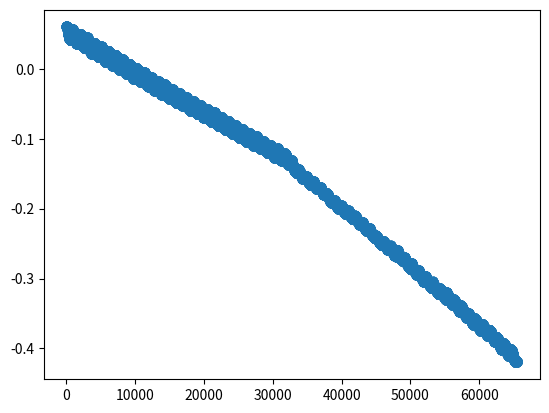

Reproduce this figure in Python.
import numpy as np

class RepresentationBase():
    def __init__(self):
        self.POINT_CLOUD_PARAMS = None
        self.VOXEL_PARAMS = None
        self.RAY_PARAMS = None
    
    def voxel_params(self):
        RANGE = {'x': [0, 51.2], 'y': [-25.6, 25.6],'z':[-2.0, 4.4]}
        DIMS = {'H': 32, 'W': 256, 'D': 256}
        GRID_SIZE = 0.2

        FIDX = np.arange(DIMS['H']*DIMS['W']*DIMS['D']).reshape(DIMS['W'],DIMS['H'],DIMS['D'])
        FIDX = np.moveaxis(FIDX, [0,1,2], [0,2,1]).reshape(-1)

        IDX = self.func_voxel_fidx_to_xyzidx(FIDX, voxel_dims=DIMS, return_dict=True)

        CENTER_XYZ = self.func_voxel_idx_to_center(IDX, RANGE, GRID_SIZE)

        return {'RANGE': RANGE, 'DIMS': DIMS, 'GRID_SIZE': GRID_SIZE, 'FIDX': FIDX, 'IDX': IDX, 'CENTER': CENTER_XYZ}

    def func_voxel_fidx_to_xyzidx(self, fidx, voxel_dims=None, return_dict=False):
        if voxel_dims is None and self.VOXEL_PARAMS is not None:
            tmp, yidx = np.divmod(fidx, self.VOXEL_PARAMS['DIMS']['W'])
            xidx, zidx = np.divmod(tmp, self.VOXEL_PARAMS['DIMS']['H'])
        else:
            tmp, yidx = np.divmod(fidx, voxel_dims['W'])
            xidx, zidx = np.divmod(tmp, voxel_dims['H'])
        
        if return_dict:
            return {'x': xidx, 'y': yidx, 'z': zidx}
        else:
            return xidx, yidx, zidx

    def func_voxel_xyzidx_to_fidx(self, xidx, yidx, zidx, voxel_dims=None):
        if voxel_dims is None and self.VOXEL_PARAMS is not None:
            return np.int64(yidx + self.VOXEL_PARAMS['DIMS']['W']*(zidx + self.VOXEL_PARAMS['DIMS']['H'] * xidx))
        else:
            return np.int64(yidx + voxel_dims['W']*(zidx + voxel_dims['H'] * xidx))
    
    def func_voxel_idx_to_fidx(self, IDX, voxel_dims=None):
        if voxel_dims is None and self.VOXEL_PARAMS is not None:
            return np.int64(IDX['y'] + self.VOXEL_PARAMS['DIMS']['W']*(IDX['z'] + self.VOXEL_PARAMS['DIMS']['H'] * IDX['x']))
        else:
            return np.int64(IDX['y'] + voxel_dims['W']*(IDX['z'] + voxel_dims['H'] * IDX['x']))
    
    def func_voxel_idx_to_center(self, IDX, RANGE=None, GRID_SIZE=None):
        if (RANGE is None or GRID_SIZE is None) and self.VOXEL_PARAMS is not None:
            return np.concatenate((
                ((IDX['x']+0.5)*self.VOXEL_PARAMS['GRID_SIZE'] + self.VOXEL_PARAMS['RANGE']['x'][0]).reshape(-1,1),
                ((IDX['y']+0.5)*self.VOXEL_PARAMS['GRID_SIZE'] + self.VOXEL_PARAMS['RANGE']['y'][0]).reshape(-1,1),
                ((IDX['z']+0.5)*self.VOXEL_PARAMS['GRID_SIZE'] + self.VOXEL_PARAMS['RANGE']['z'][0]).reshape(-1,1)
            ), axis=1)
        else:
            return np.concatenate((
                ((IDX['x']+0.5)*GRID_SIZE + RANGE['x'][0]).reshape(-1,1),
                ((IDX['y']+0.5)*GRID_SIZE + RANGE['y'][0]).reshape(-1,1),
                ((IDX['z']+0.5)*GRID_SIZE + RANGE['z'][0]).reshape(-1,1)
            ), axis=1)

    def ray_params(self):
        RANGE = {'h': [-0.4*np.pi, 0.4*np.pi], 'v': None}
        DIMS = {'h': 1024, 'v':64}
        GRID_SIZE = (RANGE['h'][1] - RANGE['h'][0]) / DIMS['h']

        FIDX = np.arange(DIMS['h'] * DIMS['v'])

        inv_layer, horz_idx = np.divmod(FIDX, 1024)
        IDX = {'h': horz_idx, 'v': inv_layer}

        horz_ang = self.func_horz_idx_to_angle(horz_idx, RANGE, GRID_SIZE)
        vert_ang = self.init_vertical_angle(RANGE, GRID_SIZE)
        ANG = {'h': horz_ang, 'v': vert_ang}
        RAY = self.func_angle_to_ray(ANG)
        return {'RANGE': RANGE, 'DIMS': DIMS, 'GRID_SIZE': GRID_SIZE, 'FIDX': FIDX, 'IDX': IDX, 'ANGLE': ANG, 'RAY': RAY}

    def func_horz_idx_to_angle(self, horz_idx, RANGE=None, GRID_SIZE=None):
        if (RANGE is None or GRID_SIZE is None) and self.RAY_PARAMS is not None:
            return (horz_idx + 0.5) * self.RAY_PARAMS['GRID_SIZE'] + self.RAY_PARAMS['RANGE']['h'][0]
        else:
            return (horz_idx + 0.5) * GRID_SIZE + RANGE['h'][0]
        
    def func_horz_angle_to_idx(self, horz_angle, RANGE=None, GRID_SIZE=None):
        if (RANGE is None or GRID_SIZE is None) and self.RAY_PARAMS is not None:
            return  np.floor((horz_angle - self.RAY_PARAMS['RANGE']['h'][0])/self.RAY_PARAMS['GRID_SIZE'])
        else:
            return np.floor((horz_angle - RANGE['h'][0]) * GRID_SIZE)
    
    def func_angle_to_ray(self, ANG=None):
        if ANG is None and self.RAY_PARAMS is not None:
            return {'x': np.cos(self.RAY_PARAMS['ANGLE']['v']) * np.cos(self.RAY_PARAMS['ANGLE']['h']),
                    'y': np.cos(self.RAY_PARAMS['ANGLE']['v']) * np.sin(self.RAY_PARAMS['ANGLE']['h']),
                    'z': np.sin(self.RAY_PARAMS['ANGLE']['v'])}
        else:
            return {'x': np.cos(ANG['v']) * np.cos(ANG['h']),
                    'y': np.cos(ANG['v']) * np.sin(ANG['h']),
                    'z': np.sin(ANG['v'])}

    def init_vertical_angle(self, RANGE=None, GRID_SIZE=None):
        def func(x, a, b, c, d, e):
            return a*x**4 + b*x**3 + c*x**2+d*x + e
        popt_array = np.array(
            [[-7.699407e-03, 9.252107e-04,  2.307237e-02, -3.074322e-03,  4.125655e-02],
                [-7.946800e-03, 8.529778e-04,  2.358416e-02, -3.133186e-03,  3.495042e-02],
                [-8.420451e-03, 9.226977e-04,  2.440059e-02, -3.394200e-03,  2.995137e-02],
                [-8.790182e-03, 9.315611e-04,  2.504271e-02, -3.566233e-03,  2.204013e-02],
                [-9.262116e-03, 1.166157e-03,  2.578271e-02, -3.843294e-03,  1.672356e-02],
                [-9.263092e-03, 1.225525e-03,  2.616682e-02, -4.132732e-03,  9.709379e-03],
                [-9.244737e-03, 1.281019e-03,  2.568769e-02, -4.199192e-03,  4.931792e-03],
                [-9.370751e-03, 1.081307e-03,  2.594981e-02, -4.239208e-03, -1.432609e-03],
                [-9.481669e-03, 1.069290e-03,  2.592257e-02, -4.268822e-03, -7.421036e-03],
                [-9.212305e-03, 9.954280e-04,  2.539883e-02, -4.309931e-03, -1.428471e-02],
                [-9.206443e-03, 1.010167e-03,  2.517631e-02, -4.370451e-03, -1.929357e-02],
                [-9.273705e-03, 1.012454e-03,  2.528609e-02, -4.522750e-03, -2.504815e-02],
                [-9.068580e-03, 9.679239e-04,  2.457894e-02, -4.467060e-03, -3.130059e-02],
                [-8.921298e-03, 9.436505e-04,  2.424551e-02, -4.534543e-03, -3.695334e-02],
                [-8.739506e-03, 9.060497e-04,  2.391640e-02, -4.592855e-03, -4.239854e-02],
                [-8.474327e-03, 9.287716e-04,  2.318251e-02, -4.645026e-03, -4.831897e-02],
                [-8.259792e-03, 9.249098e-04,  2.253804e-02, -4.667540e-03, -5.327968e-02],
                [-8.278463e-03, 9.211392e-04,  2.240353e-02, -4.796566e-03, -5.971605e-02],
                [-8.146777e-03, 8.313116e-04,  2.175148e-02, -4.638508e-03, -6.425172e-02],
                [-8.202594e-03, 7.687341e-04,  2.193770e-02, -4.749211e-03, -7.058106e-02],
                [-8.248319e-03, 8.052791e-04,  2.179652e-02, -4.754034e-03, -7.567019e-02],
                [-7.719239e-03, 7.683338e-04,  2.123424e-02, -4.822150e-03, -8.143925e-02],
                [-7.368162e-03, 8.368159e-04,  2.033696e-02, -4.840814e-03, -8.691909e-02],
                [-7.555957e-03, 9.180778e-04,  2.053779e-02, -5.006575e-03, -9.250949e-02],
                [-6.777558e-03, 7.448700e-04,  1.930459e-02, -4.847916e-03, -9.882512e-02],
                [-6.734494e-03, 7.064188e-04,  1.907792e-02, -4.899982e-03, -1.043074e-01],
                [-6.805779e-03, 7.164313e-04,  1.890671e-02, -4.875206e-03, -1.095461e-01],
                [-6.073417e-03, 5.077428e-04,  1.773129e-02, -4.806887e-03, -1.142289e-01],
                [-5.747110e-03, 5.073423e-04,  1.688527e-02, -4.767594e-03, -1.206605e-01],
                [-5.751950e-03, 5.215343e-04,  1.714661e-02, -4.972449e-03, -1.269053e-01],
                [-5.981651e-03, 6.891430e-04,  1.714530e-02, -5.052171e-03, -1.309567e-01],
                [-5.667830e-03, 6.517169e-04,  1.652429e-02, -5.099648e-03, -1.374296e-01],
                [-4.164740e-03, 7.859862e-04,  1.169109e-02, -4.616598e-03, -1.479787e-01],
                [-3.816674e-03, 8.582787e-04,  1.093905e-02, -4.759865e-03, -1.570357e-01],
                [-3.695985e-03, 9.006785e-04,  1.070650e-02, -4.914672e-03, -1.651057e-01],
                [-3.264994e-03, 8.919408e-04,  9.703559e-03, -4.950232e-03, -1.718984e-01],
                [-2.868495e-03, 9.164527e-04,  8.815250e-03, -5.035819e-03, -1.799657e-01],
                [-2.826276e-03, 9.437194e-04,  8.976801e-03, -5.362245e-03, -1.904300e-01],
                [-2.641867e-03, 9.574289e-04,  8.476751e-03, -5.456071e-03, -1.990435e-01],
                [-2.196806e-03, 9.229600e-04,  7.581256e-03, -5.520741e-03, -2.064347e-01],
                [-1.995765e-03, 8.624547e-04,  7.558982e-03, -5.733528e-03, -2.143475e-01],
                [-1.750959e-03, 9.280025e-04,  6.907447e-03, -5.872050e-03, -2.217647e-01],
                [-1.155004e-03, 9.318191e-04,  5.843505e-03, -6.080116e-03, -2.308775e-01],
                [-1.456845e-03, 1.138026e-03,  6.434135e-03, -6.557240e-03, -2.399802e-01],
                [-9.802726e-04, 1.280609e-03,  5.191365e-03, -6.711677e-03, -2.498190e-01],
                [-1.123413e-03, 1.490753e-03,  5.351615e-03, -7.133772e-03, -2.574837e-01],
                [-5.051780e-04, 1.078740e-03,  4.995586e-03, -7.179966e-03, -2.660633e-01],
                [ 5.163216e-05, 1.099188e-03,  3.898162e-03, -7.347149e-03, -2.722231e-01],
                [ 6.007874e-04, 1.288532e-03,  2.768039e-03, -7.691218e-03, -2.825249e-01],
                [ 1.090837e-03, 1.303179e-03,  2.282467e-03, -8.056940e-03, -2.914453e-01],
                [ 1.449866e-03, 1.511490e-03,  1.441713e-03, -8.503560e-03, -3.009271e-01],
                [ 1.686088e-03, 1.892556e-03,  4.560275e-04, -8.906527e-03, -3.085986e-01],
                [ 1.731096e-03, 1.880379e-03,  6.071963e-04, -9.246729e-03, -3.172016e-01],
                [ 1.701391e-03, 2.302043e-03, -2.228498e-04, -9.503581e-03, -3.241113e-01],
                [ 1.852740e-03, 2.198880e-03, -1.478245e-04, -9.868275e-03, -3.318728e-01],
                [ 1.312292e-03, 2.642586e-03,  8.163519e-04, -1.047656e-02, -3.413507e-01],
                [ 1.177259e-03, 2.773768e-03,  1.057302e-03, -1.080804e-02, -3.501355e-01],
                [ 1.670953e-04, 3.346134e-03,  2.493561e-03, -1.146546e-02, -3.608139e-01],
                [ 1.627271e-04, 3.278658e-03,  2.716004e-03, -1.171456e-02, -3.692765e-01],
                [-2.531066e-04, 4.030194e-03,  2.680322e-03, -1.233492e-02, -3.761275e-01],
                [-3.541372e-04, 4.563040e-03,  2.655750e-03, -1.305477e-02, -3.838599e-01],
                [-1.288709e-03, 5.195932e-03,  4.332159e-03, -1.398649e-02, -3.954789e-01],
                [-1.166195e-03, 5.089843e-03,  4.249220e-03, -1.404592e-02, -4.047208e-01],
                [-2.841186e-03, 6.136462e-03,  6.666151e-03, -1.517288e-02, -4.140586e-01]])

        if (RANGE is None or GRID_SIZE is None) and self.RAY_PARAMS is not None:
            horizontal_angle = self.func_horz_idx_to_angle(np.arange(1024))
        else:
            horizontal_angle = self.func_horz_idx_to_angle(np.arange(1024), RANGE, GRID_SIZE)
        
        vert_ang_list = []
        for i in range(64):
            popt_tmp = popt_array[i,:]
            vert_ang_list.append(func(horizontal_angle, *popt_tmp))

        return np.concatenate(vert_ang_list)

if __name__ == '__main__':
    import matplotlib.pyplot as plt
    B = RepresentationBase()
    RAY_PARAMS = B.ray_params()
    plt.scatter(np.arange(65536),np.float32(RAY_PARAMS['ANGLE']['v']))
    plt.show()